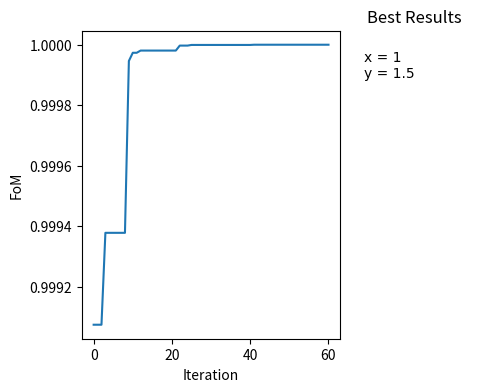

This figure's Python source:
"""
Implementation of the particle swarm optimization algorithm
Functions:
    - particle_swarm: Implements the algorithm
"""
import logging
import os
from random import random
from typing import Dict, List, Tuple
import matplotlib.pyplot as plt

import numpy as np
import numpy.typing as npt
import pandas as pd

logger = logging.getLogger()


def _update_parameters(
    param, vel, max_param, min_param, inertia_w, ind_cog, soc_learning, pbest, gbest
):
    """
    Update equation for the particle swarm algorithm
    V_ij^(t+1) =
        learning rate : w*V_ij^t
        cognitive part : c1*r1*(pbest_ij - p_ij^t)
        social part : c2*r2*(gbest_ij - p_ij^t)
    Args:
        param - input variables (ij array - i particles, i parameters)
        vel - input velocities (ij array)
        max_param - maximum parameter values
        min_param - minimum parameter values
        inertia_w - inertia weight constant
        ind_cog - individual cognition parameter
        soc_learning - social learning parameter
        pbest - best set of parameters for a certain particle (ij array)
        gbest - best global set of parameters (i array)
    Return:
        Updated parameters and velocities
    """
    # Parameter Setup
    # --> Particles ↓ Parameters
    # | Param1_Part1 Param1_Part2 Param1_Part3 ...|
    # | Param2_Part1 Param2_Part2 Param2_Part3 ...|
    # | Param3_Part1 Param3_Part2 Param3_Part3 ...|
    # |      ...          ...         ...      ...|
    logger.debug("Update Properties --------------")
    logger.debug(f"Init values: {inertia_w}, {ind_cog}, {soc_learning}")
    logger.debug(f"vel=\n{vel}")
    logger.debug(f"pbest=\n{pbest}")
    logger.debug(f"gbest=\n{gbest}")
    r1 = random()
    r2 = random()
    logger.debug(f"R1:{r1}|R2:{r2}")
    max_param = np.broadcast_to(max_param[:, np.newaxis], param.shape)
    min_param = np.broadcast_to(min_param[:, np.newaxis], param.shape)
    logger.debug(f"min_param:\n{min_param}")
    logger.debug(f"max_param:\n{max_param}")
    logger.debug("Calculations -----------")
    # Update velocity
    part_1 = inertia_w * vel
    part_2 = ind_cog * r1 * (pbest - param)
    part_3 = soc_learning * r2 * (gbest - param)
    v_new = part_1 + part_2 + part_3
    logger.debug(f"part_1:\n{part_1}")
    logger.debug(f"part_2:\n{part_2}")
    logger.debug(f"part_3:\n{part_3}")
    # Update position
    param_new = param + v_new
    logger.debug(f"param_new:\n{param_new}")
    logger.debug(f"v_new:\n{v_new}")
    # Check if no parameters are outside the allowed ranges for the parameters
    mask_min = param_new < min_param
    mask_max = param_new > max_param
    logger.debug(f"mask_min:\n{mask_min}")
    logger.debug(f"mask_max:\n{mask_max}")
    param_new[mask_min] = min_param[mask_min]
    param_new[mask_max] = max_param[mask_max]
    logger.debug(f"Parameter Space:\n{param_new}")
    v_new[mask_min ^ mask_max] = 0
    # Option to invert velocity: v_new[mask_min ^ mask_max] = -v_new[mask_min ^ mask_max]
    logger.debug(f"Velocity space:\n{v_new}")
    return param_new, v_new


def _preview_results(
    ax,
    iteration: npt.NDArray,
    FoM: List[float],
    best_array: npt.NDArray,
    param_names: List[str],
):
    """Update the global plot preview of the results"""
    ax[0].clear()
    ax[0].plot(iteration, FoM)
    ax[0].set_xlabel("Iteration")
    ax[0].set_ylabel("FoM")
    ax[1].clear()
    ax[1].axis("off")
    ax[1].set_title("Best Results")
    for index, (best_item, item_name) in enumerate(zip(best_array, param_names)):
        ax[1].annotate(
            f"{item_name} = {best_item:.2g}",
            (0.05, 0.9 - index * 0.05),
            xycoords="axes fraction",
            fontfamily="Arial",
            fontsize=10,
        )
    plt.savefig("pso_update_res.png", dpi=200)
    logger.debug("Updated Summary Figure")


def particle_swarm(
    func,
    param_dict: Dict[str, List[float]],
    *,
    maximize: bool = True,
    inert_prop: Tuple[float, float, bool] = (0.9, 0.4, True),
    ind_cog: float = 1.45,
    soc_learning: float = 1.45,
    particles: int = 25,
    iterations: Tuple[int, int, bool] = (50, 100, True),
    tolerance: Tuple[float, int] = (0.05, 10),
    progress: bool = True,
    export: bool = False,
    export_summary: bool = True,
    basepath: str = "PSO_Results",
    **func_kwargs,
) -> Tuple[float, npt.ArrayLike, npt.ArrayLike, npt.ArrayLike]:
    """Implementation of the particle swarm algorithm
    Args:
        - func: optimization function
        - param_dict: dictionary with parameters and variation range
        - maximize: maximize or minimize the problem (default: maximize)
        - inert_prop: Inertial weight factor (start value, finish value, static/dynamic)
        - ind_cog: cognition index for particles (default = 1.45)
        - soc_learning: social learning index (default = 1.45)
        - particles: Number of particles (default: 25)
        - iteration: Define number of iterations (min, max, static/dynamic)
        - max_iterations: Max number of iterations (default = 100)
        - tolerance_percent
        - export: Export files with PSO data
        - export_summary: export a file with the final results of the pso
        - basepath: Base path to save export and progress information
        - func_kwargs: Extra arguments to pass to the optimization function
    Return:
        - gfitness: Best value obtained
        - gbest: Best parameters
        - pbest: Best parameters for each particle
        - gbest_array: Array with the gfitness value for each iteration
    """
    # Create export path
    if export and not os.path.isdir(basepath):
        logger.info(f"Creating {basepath=}...")
        os.mkdir(basepath)
    min_iteration, max_iteration, iteration_check = iterations
    if max_iteration < min_iteration and iteration_check:
        raise Exception("max_iteration must be bigger than min_iteration")
    if not iteration_check:
        max_iteration = min_iteration
    # Create an array for the inertial factor variation (its max_iteration size)
    inert_factor_low, inert_factor_up, inert_sweep = inert_prop
    if inert_sweep:
        inert_factor = np.linspace(inert_factor_low, inert_factor_up, min_iteration)
        inert_factor_remaining = np.array(
            [inert_factor_up] * (max_iteration - min_iteration)
        )
        inert_factor = np.r_[inert_factor, inert_factor_remaining]
    else:
        inert_factor = np.ones(max_iteration) * inert_factor_low
    logger.debug(f"Inert_factor array:\n{inert_factor}")
    # Variable initialization
    param_names = list(param_dict.keys())
    vparam_names = [f"v{param_name_i}" for param_name_i in param_names]
    export_names = param_names.copy()
    export_names.append("FoM")
    export_names.extend(vparam_names)
    logger.debug(f"Parameters in study:\n{export_names}")
    param_max = np.array([p_max[1] for p_max in param_dict.values()])
    param_min = np.array([p_min[0] for p_min in param_dict.values()])
    # Random array with the start value for the parameters
    param_space = [
        np.random.uniform(param[0], param[1], size=(particles))
        for param in param_dict.values()
    ]
    param_space = np.stack(param_space)
    # Random array with the start value for the velocities
    vel_space = [
        np.random.uniform(
            -np.abs(max(param) - min(param)),
            np.abs(max(param) - min(param)),
            size=(particles),
        )
        for param in param_dict.values()
    ]
    vel_space = np.stack(vel_space)
    logger.debug(f"Initial Parameter Space:\n{param_space}")
    logger.debug(f"Initial Velocity Space:\n{vel_space}")
    # First run of the PSO outside loop
    iteration = 1
    func_input = {
        param_name: param_space[i] for i, param_name in enumerate(param_names)
    }
    func_results = func(**func_input, **func_kwargs)
    logger.debug(f"Initial Function Results:\n{func_results}")
    if maximize:
        fitness_arg = np.argmax(func_results)
    else:
        fitness_arg = np.argmin(func_results)
    # PSO optimization arrays (gfitness, pfitness, gbest, pbest, tol_array)
    tolerance_percent, tolerance_num = tolerance
    gfitness = func_results[fitness_arg]
    pfitness = func_results
    gbest = param_space[:, fitness_arg].flatten()
    tol_array = [0]
    gbest_array = [gfitness]
    pbest = param_space
    # Create figure handler to show the results
    if progress:
        _, ax = plt.subplots(
            1,
            2,
            figsize=(5, 4),
            gridspec_kw={"wspace": 0.1, "width_ratios": [0.7, 0.3]},
        )
        logger.debug(f"{np.arange(iteration)}::{gbest_array}")
        _preview_results(
            ax, np.arange(iteration), gbest_array, pbest[:, -1], param_names
        )
    # Export data
    if export:
        export_data = np.c_[param_space.T, func_results, vel_space.T]
        export_df = pd.DataFrame(export_data, columns=export_names)
        export_df.to_csv(
            os.path.join(basepath, f"pso_it{iteration:03d}.csv"), sep=" ", index=False
        )
    while iteration < max_iteration:
        # Check for the tolerance condition on the last tol_num values of the
        # tolerance array
        if iteration > min_iteration + tolerance_num:
            last_tolerances = np.array(tol_array)[-tolerance_num:]
            logger.debug(f"tol_array: {tol_array}\n{len(tol_array)}")
            logger.debug(f"last_tolerances: {last_tolerances}\n{len(last_tolerances)}")
            avg_tol = np.average(last_tolerances)
            logger.debug(f"avg_tol: {avg_tol}")
            if avg_tol < tolerance_percent:
                logger.warning(f"Tolerance reached at {iteration}... Exiting")
                break
        logger.info(f"PSO Running Iteration: {iteration}")
        param_space, vel_space = _update_parameters(
            param_space,
            vel_space,
            param_max,
            param_min,
            inert_factor[iteration - 1],
            ind_cog,
            soc_learning,
            pbest,
            gbest[:, np.newaxis],
        )
        # Update gbest and pbest
        func_input = {
            param_name: param_space[i] for i, param_name in enumerate(param_names)
        }
        func_results = func(**func_input, **func_kwargs)
        logger.debug(f"Function Results:\n{func_results}")
        gfitness_old = gfitness
        if maximize:
            fitness_candidate_ind = np.argmax(func_results)
            if func_results[fitness_candidate_ind] > gfitness:
                gfitness = func_results[fitness_candidate_ind]
                gbest = param_space[:, fitness_candidate_ind].flatten()
            pfitness_mask = func_results > pfitness
        else:
            fitness_candidate_ind = np.argmin(func_results)
            if func_results[fitness_candidate_ind] < gfitness:
                gfitness = func_results[fitness_candidate_ind]
                gbest = param_space[:, fitness_candidate_ind].flatten()
            pfitness_mask = func_results < pfitness
        # Add error values to array
        if gfitness_old == 0:
            gfitness_old = 1e-9
        tol_array.append((gfitness - gfitness_old) / gfitness_old)
        # Update gbest, pfitness and pbest
        logger.debug(f"Global best list:\n{gbest}")
        gbest_array.append(gfitness)
        # Update the FoM plot
        pfitness[pfitness_mask] = func_results[pfitness_mask]
        pbest[:, pfitness_mask] = param_space[:, pfitness_mask]
        logger.debug(f"Particle Best Values:\n{pfitness}")
        logger.debug(f"Particle Global best list:\n{pbest}")
        iteration += 1
        if progress:
            _preview_results(
                ax, np.arange(iteration), gbest_array, pbest[:, -1], param_names
            )
        if export:
            export_data = np.c_[param_space.T, func_results, vel_space.T]
            export_df = pd.DataFrame(export_data, columns=export_names)
            export_df.to_csv(
                os.path.join(basepath, f"pso_it{iteration:03d}.csv"),
                sep=" ",
                index=False,
            )
    logger.debug(
        f"Results:\ngfitness:{gfitness}\ngbest:\n{gbest}\npbest:\n{pbest}\ngbest_array:\n{gbest_array}"
    )
    # Save the iteration results
    if export_summary:
        logger.debug("Saving results to summary file")
        with open(os.path.join(basepath, "PSO_Summary.txt"), "w") as file:
            file.write(f"Best FoM: {gfitness}\n\n")
            file.write("Best Parameters:\n")
            for param, best_param in zip(param_dict, gbest):
                file.write(f"{param}: {best_param}\n")
            file.write("\nBest Particles:\n")
            np.savetxt(file, pbest.T)
            file.write("\nFoM Iterations:\n")
            np.savetxt(file, gbest_array)
    return gfitness, gbest, pbest, gbest_array


if __name__ == "__main__":

    def test_func(x, y):
        return -np.exp(-(x**2)) * np.exp(-(y**2))

    def test_func_2(x, y):
        return np.sin(x) * np.sin(y) / (x * y)

    def test_func_3(x, y):
        return np.sin(x * y)

    fit, gbest, pbest, _ = particle_swarm(
        test_func_3,
        {"x": [0, 3.14], "y": [0, 3.14]},
        maximize=True,
        export=True,
        progress=True,
    )
    print("----Results-----")
    print(fit, gbest, pbest, sep="\n")
